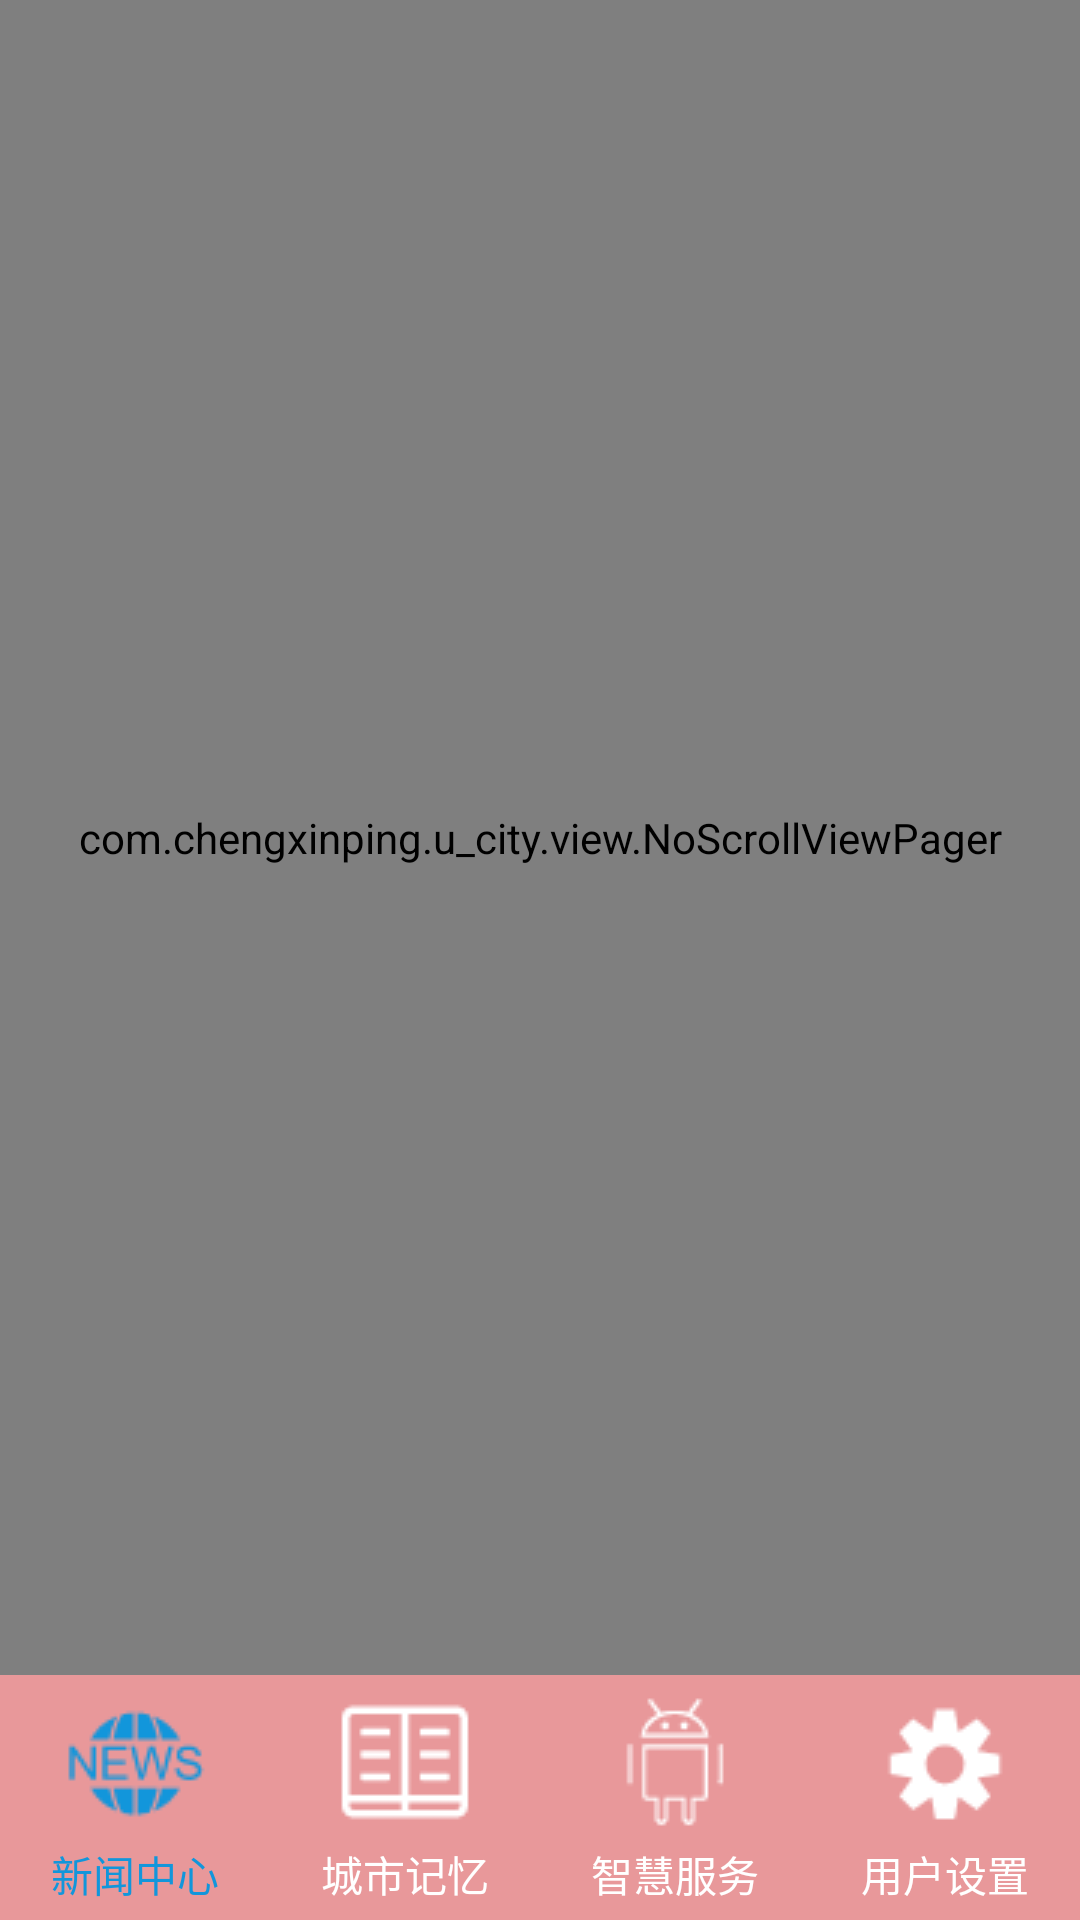

Write the Android layout XML for this screen, with the resource values it uses.
<!-- AndroidManifest.xml: application theme AppTheme -->
<!-- res/layout/fragment_content.xml -->
<?xml version="1.0" encoding="utf-8"?>
<LinearLayout xmlns:android="http://schemas.android.com/apk/res/android"
              android:layout_width="match_parent"
              android:layout_height="match_parent"
              android:orientation="vertical">

    <com.chengxinping.u_city.view.NoScrollViewPager
        android:id="@+id/vp_content"
        android:layout_width="match_parent"
        android:layout_height="0dp"
        android:layout_weight="1"></com.chengxinping.u_city.view.NoScrollViewPager>

    <RadioGroup
        android:id="@+id/rg_group"
        android:layout_width="match_parent"
        android:layout_height="wrap_content"
        android:background="@color/colorPrimaryDark"
        android:gravity="center"
        android:orientation="horizontal">

        <RadioButton
            android:id="@+id/rb_news"
            style="@style/Bottom_Tab_Style"
            android:checked="true"
            android:drawableTop="@drawable/tab_news_selector"
            android:text="新闻中心"/>

        <RadioButton
            android:id="@+id/rb_city_memory"
            style="@style/Bottom_Tab_Style"
            android:drawableTop="@drawable/tab_home_selector"
            android:text="城市记忆"/>

        <RadioButton
            android:id="@+id/rb_smart"
            style="@style/Bottom_Tab_Style"
            android:drawableTop="@drawable/tab_smart_selector"
            android:text="智慧服务"/>

        <RadioButton
            android:id="@+id/rb_setting"
            style="@style/Bottom_Tab_Style"
            android:drawableTop="@drawable/tab_setting_selector"
            android:text="用户设置"/>
    </RadioGroup>
</LinearLayout>
<!-- resources referenced by this layout -->
<resources>
  <color name="colorPrimaryDark">#e8989a</color>
  <!-- drawable tab_home_selector (drawable) -->
  <?xml version="1.0" encoding="utf-8"?>
  <selector xmlns:android="http://schemas.android.com/apk/res/android">
      <item android:drawable="@drawable/city_memory_press" android:state_checked="true" />
      <item android:drawable="@drawable/city_memory" />
  
  </selector>
  <!-- drawable tab_news_selector (drawable) -->
  <?xml version="1.0" encoding="utf-8"?>
  <selector xmlns:android="http://schemas.android.com/apk/res/android">
      <item android:drawable="@drawable/newscenter_press" android:state_checked="true" />
      <item android:drawable="@drawable/newscenter" />
  
  </selector>
  <!-- drawable tab_setting_selector (drawable) -->
  <?xml version="1.0" encoding="utf-8"?>
  <selector xmlns:android="http://schemas.android.com/apk/res/android">
      <item android:drawable="@drawable/setting_press" android:state_checked="true" />
      <item android:drawable="@drawable/setting" />
  
  </selector>
  <!-- drawable tab_smart_selector (drawable) -->
  <?xml version="1.0" encoding="utf-8"?>
  <selector xmlns:android="http://schemas.android.com/apk/res/android">
      <item android:drawable="@drawable/smartservice_press" android:state_checked="true" />
      <item android:drawable="@drawable/smartservice" />
  
  </selector>
  <style name="Bottom_Tab_Style">
          <item name="android:layout_width">wrap_content</item>
          <item name="android:layout_height">match_parent</item>
          <item name="android:background">@android:color/transparent</item>
          <item name="android:button">@null</item>
          <item name="android:drawablePadding">3dp</item>
          <item name="android:padding">5dp</item>
          <item name="android:layout_weight">1</item>
          <item name="android:textColor">@color/txt_tab_selector</item>
          <item name="android:gravity">center</item>
      </style>
  <style name="AppTheme" parent="Theme.AppCompat.Light.DarkActionBar">
          
          <item name="colorPrimary">@color/colorPrimary</item>
          <item name="colorPrimaryDark">@color/colorPrimaryDark</item>
          <item name="colorAccent">@color/colorAccent</item>
      </style>
  <!-- drawable city_memory_press: png bitmap (drawable, 664 bytes) -->
  <!-- drawable city_memory: png bitmap (drawable, 586 bytes) -->
  <!-- drawable newscenter_press: png bitmap (drawable, 1509 bytes) -->
  <!-- drawable newscenter: png bitmap (drawable, 1251 bytes) -->
  <!-- drawable setting_press: png bitmap (drawable, 1071 bytes) -->
  <!-- drawable setting: png bitmap (drawable, 884 bytes) -->
  <!-- drawable smartservice_press: png bitmap (drawable, 943 bytes) -->
  <!-- drawable smartservice: png bitmap (drawable, 806 bytes) -->
  <color name="colorPrimary">#e8989a</color>
  <color name="colorAccent">#e8989a</color>
</resources>
